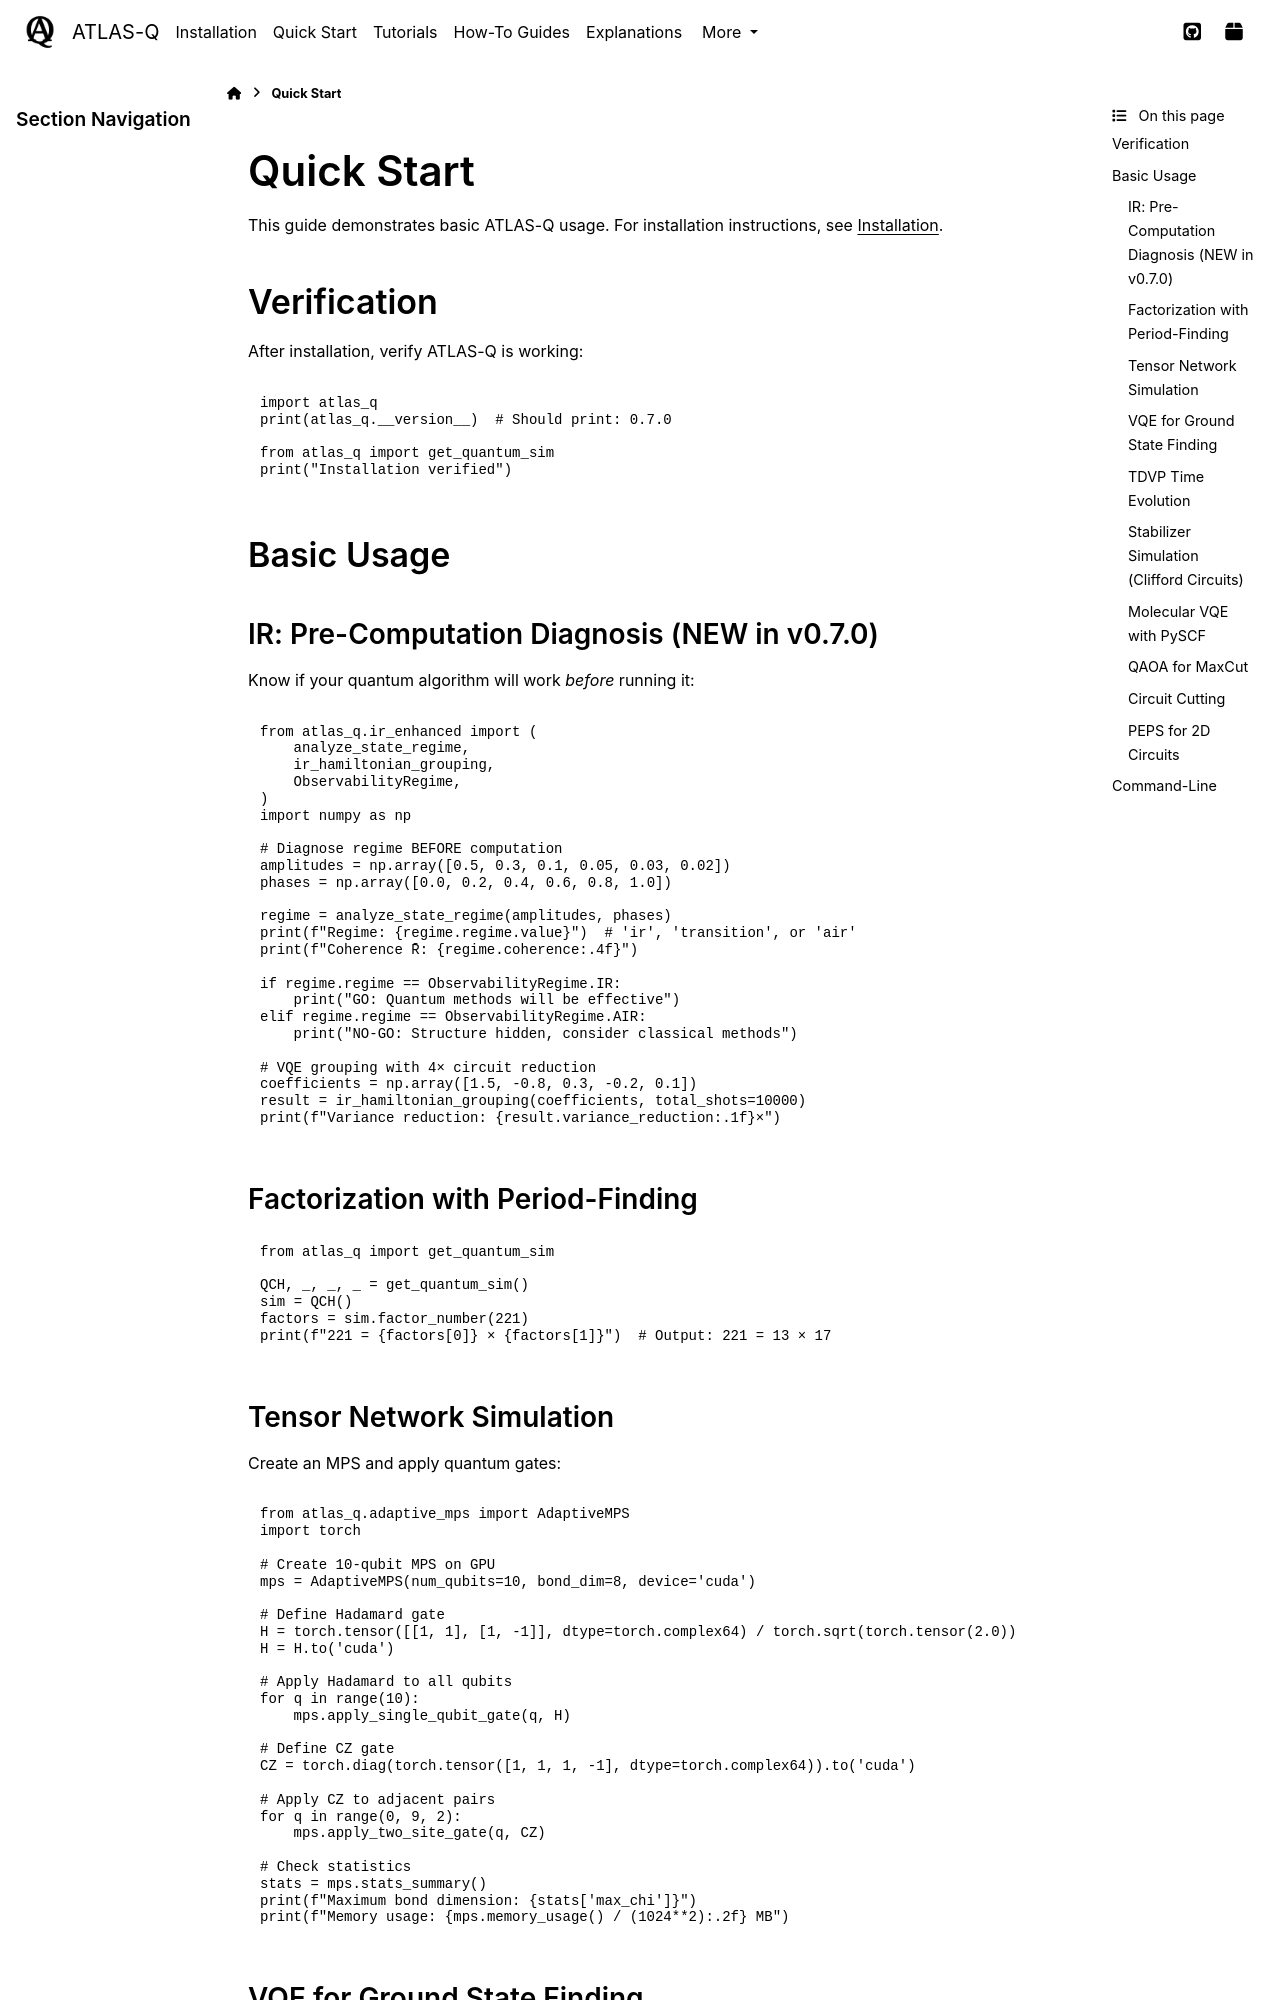

repository: followthesapper/ATLAS-Q · page: quickstart.html · generator: sphinx

Quick Start
===========

This guide demonstrates basic ATLAS-Q usage. For installation instructions, see :doc:`installation`.

Verification
------------

After installation, verify ATLAS-Q is working:

.. code-block:: python

   import atlas_q
   print(atlas_q.__version__)  # Should print: 0.6.1

   from atlas_q import get_quantum_sim
   print("Installation verified")

Basic Usage
-----------

Factorization with Period-Finding
^^^^^^^^^^^^^^^^^^^^^^^^^^^^^^^^^^

.. code-block:: python

   from atlas_q import get_quantum_sim

   QCH, _, _, _ = get_quantum_sim()
   sim = QCH()
   factors = sim.factor_number(221)
   print(f"221 = {factors[0]} × {factors[1]}")  # Output: 221 = 13 × 17

Tensor Network Simulation
^^^^^^^^^^^^^^^^^^^^^^^^^^

Create an MPS and apply quantum gates:

.. code-block:: python

   from atlas_q.adaptive_mps import AdaptiveMPS
   import torch

   # Create 10-qubit MPS on GPU
   mps = AdaptiveMPS(num_qubits=10, bond_dim=8, device='cuda')

   # Define Hadamard gate
   H = torch.tensor([[1, 1], [1, -1]], dtype=torch.complex64) / torch.sqrt(torch.tensor(2.0))
   H = H.to('cuda')

   # Apply Hadamard to all qubits
   for q in range(10):
       mps.apply_single_qubit_gate(q, H)

   # Define CZ gate
   CZ = torch.diag(torch.tensor([1, 1, 1, -1], dtype=torch.complex64)).to('cuda')

   # Apply CZ to adjacent pairs
   for q in range(0, 9, 2):
       mps.apply_two_site_gate(q, CZ)

   # Check statistics
   stats = mps.stats_summary()
   print(f"Maximum bond dimension: {stats['max_chi']}")
   print(f"Memory usage: {mps.memory_usage() / (1024**2):.2f} MB")

VQE for Ground State Finding
^^^^^^^^^^^^^^^^^^^^^^^^^^^^^

.. code-block:: python

   from atlas_q.mpo_ops import MPOBuilder
   from atlas_q.vqe_qaoa import VQE, VQEConfig

   # Build Hamiltonian (6-site Ising model)
   H = MPOBuilder.ising_hamiltonian(n_sites=6, J=1.0, h=0.5, device='cuda')

   # Configure VQE
   config = VQEConfig(
       ansatz='hardware_efficient',
       n_layers=3,
       max_iter=50,
       device='cuda'
   )

   # Run optimization
   vqe = VQE(H, config)
   energy, params = vqe.optimize()
   print(f"Ground state energy: {energy:.6f}")
